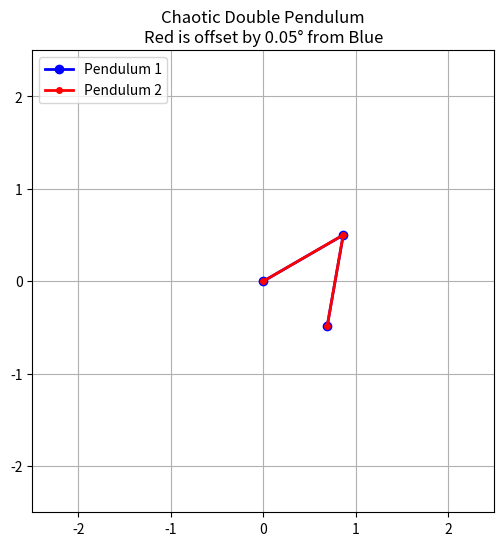

Write the Python code that produced this figure.

# importing useful libraries

import numpy as np
import matplotlib.pyplot as plt
import matplotlib.animation as animation
from scipy.integrate import solve_ivp

# defining constants / physics parmaters
g = 9.81 # acceleration due to gravity (m/s^2)
L1 = 1.0 # length of first arm (m)
L2 = 1.0 # length of second arm (m)
m1 = 1.0 # mass of first bob (kg)
m2 = 1.0 # mass of second bob (kg)

# defining the equations of motion for the double pendulum

def double_pendulum_derivatives(t, state):
    # unpack the state: theta1, omega1, theta2, omega2
    th1, w1, th2, w2 = state

    delta = th2 - th1

    # equations of motion derived from Lagrangian mechanics
    # for a double pendulum system

    den = (2*m1+m2) - m2 * np.cos(2*delta)

    num1 = -g * (2 * m1 + m2) * np.sin(th1) - m2 * g * np.sin(th1 - 2 * th2) \
           - 2 * np.sin(delta) * m2 * (w2**2 * L2 + w1**2 * L1 * np.cos(delta))
    dw1 = num1 / (L1 * den)
    
    num2 = 2 * np.sin(delta) * (w1**2 * L1 * (m1 + m2) + g * (m1 + m2) * np.cos(th1) \
           + w2**2 * L2 * m2 * np.cos(delta))
    dw2 = num2 / (L2 * den)
    
    # Return
    return [w1, dw1, w2, dw2] 

# set the intial conditions and solve the equations of motion
# also need to define the time span for the simulation


# Time span for the simulation (0 to 20 seconds, 60 frames per second)
t_span = (0, 20)
t_eval = np.linspace(t_span[0], t_span[1], t_span[1] * 60)

# Initial conditions
# Angles are in radians. Let's start them almost horizontal.
initial_state_1 = [np.radians(120), 0, np.radians(-10), 0]  # [theta1, omega1, theta2, omega2]

# The second pendulum is offset by just 0.05 degrees!
offset = np.radians(0.05)
initial_state_2 = [initial_state_1[0] + offset, initial_state_1[1], initial_state_1[2] + offset, initial_state_1[3]]

# Solve the differential equations
sol1 = solve_ivp(double_pendulum_derivatives, t_span, initial_state_1, t_eval=t_eval, method='RK45', max_step=0.01)
sol2 = solve_ivp(double_pendulum_derivatives, t_span, initial_state_2, t_eval=t_eval, method='RK45', max_step=0.01)

# convert polar angles to cartesian coordinates for animation
def get_xy_coords(solution):
    th1 = solution.y[0]
    th2 = solution.y[2]
    
    # First bob (x1, y1)
    x1 = L1 * np.sin(th1)
    y1 = -L1 * np.cos(th1)
    
    # Second bob (x2, y2)
    x2 = x1 + L2 * np.sin(th2)
    y2 = y1 - L2 * np.cos(th2)
    
    return x1, y1, x2, y2

x1_a, y1_a, x2_a, y2_a = get_xy_coords(sol1)
x1_b, y1_b, x2_b, y2_b = get_xy_coords(sol2)

# animate the chaos
# use matplotlib.animation to draw the frames. I will draw Pendulum A in Blue, and Pendulum B in Red.

# Set up the figure
fig, ax = plt.subplots(figsize=(6, 6))
ax.set_xlim(-(L1 + L2 + 0.5), L1 + L2 + 0.5)
ax.set_ylim(-(L1 + L2 + 0.5), L1 + L2 + 0.5)
ax.set_aspect('equal')
ax.grid()
ax.set_title("Chaotic Double Pendulum\nRed is offset by 0.05° from Blue")

# Initialize the lines for the pendulums and their trails
line1, = ax.plot([],[], 'o-', color='blue', lw=2, markersize=6, label='Pendulum 1')
line2, = ax.plot([],[], 'o-', color='red', lw=2, markersize=4, label='Pendulum 2')
trail1, = ax.plot([],[], '-', color='blue', alpha=0.3, lw=1)
trail2, = ax.plot([],[], '-', color='red', alpha=0.3, lw=1)
ax.legend(loc="upper left")

# History length for the trails
trail_length = 30 

def animate(i):
    # Plot Pendulum 1
    line1.set_data([0, x1_a[i], x2_a[i]], [0, y1_a[i], y2_a[i]])
    # Plot Pendulum 2
    line2.set_data([0, x1_b[i], x2_b[i]], [0, y1_b[i], y2_b[i]])
    
    # Plot Trails (the paths of the bottom bobs)
    start_idx = max(0, i - trail_length)
    trail1.set_data(x2_a[start_idx:i], y2_a[start_idx:i])
    trail2.set_data(x2_b[start_idx:i], y2_b[start_idx:i])
    
    return line1, line2, trail1, trail2

# Create the animation
ani = animation.FuncAnimation(fig, animate, frames=len(t_eval), interval=1000/60, blit=True)

plt.show()